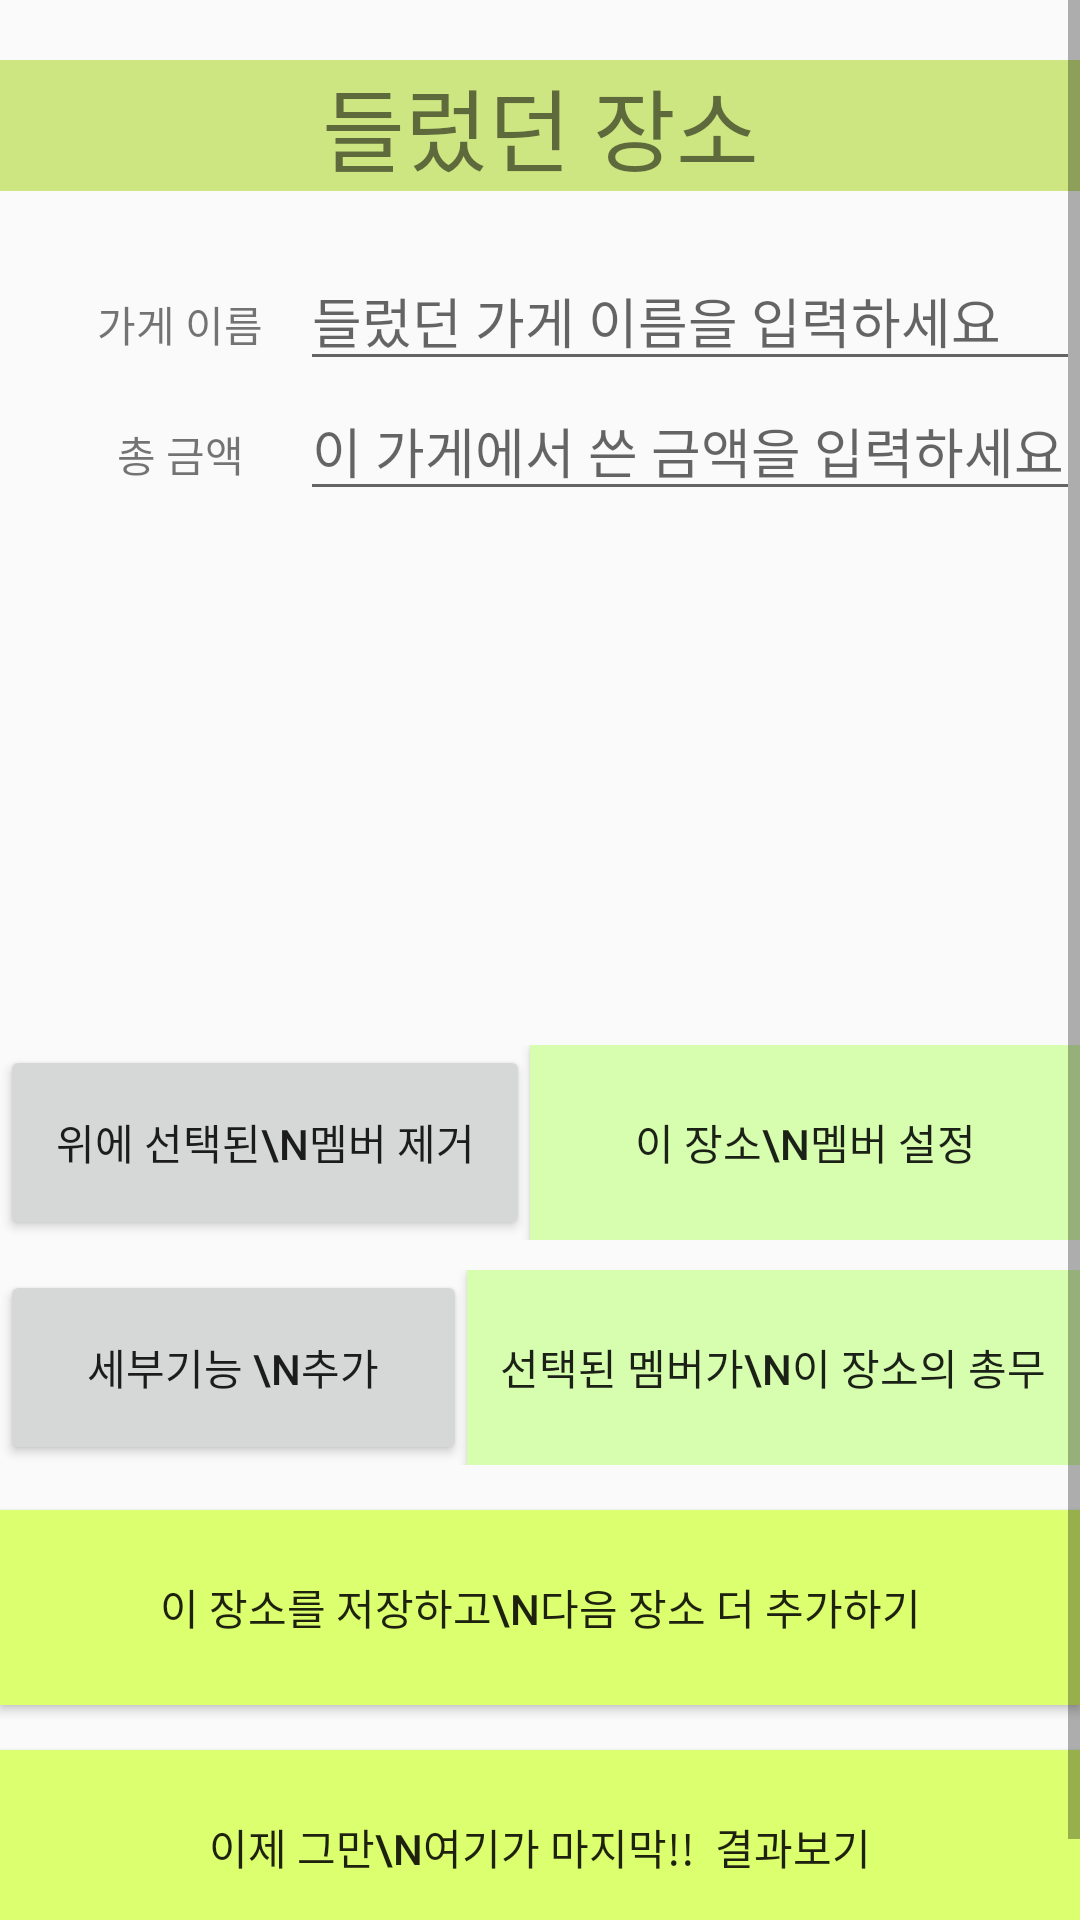

Reconstruct the res/layout file that produces this screen, plus the resources it refers to.
<!-- AndroidManifest.xml: application theme HiddenTitleTheme -->
<!-- res/layout/activities_location.xml -->
<?xml version="1.0" encoding="utf-8"?>
<ScrollView xmlns:android="http://schemas.android.com/apk/res/android"
    xmlns:tools="http://schemas.android.com/tools"
    android:layout_width="match_parent"
    android:layout_height="match_parent">

    <LinearLayout
        android:layout_width="match_parent"
        android:layout_height="match_parent"
        android:orientation="vertical">

        <TextView
            android:id="@+id/locationVisitedText"
            android:layout_width="match_parent"
            android:layout_height="wrap_content"
            android:layout_marginBottom="20dp"
            android:layout_marginTop="20dp"
            android:background="#cde682"
            android:text="들렀던 장소"
            android:textAlignment="center"
            android:textSize="30sp" />

        <LinearLayout
            android:layout_width="match_parent"
            android:layout_height="wrap_content"
            android:orientation="horizontal">

            <TextView
                android:id="@+id/locationStoreName"
                android:layout_width="80dp"
                android:layout_height="wrap_content"
                android:layout_marginStart="20dp"
                android:layout_weight="1"
                android:text="가게 이름"
                android:textAlignment="center" />

            <EditText
                android:id="@+id/locationNameEditText"
                android:layout_width="260dp"
                android:layout_height="wrap_content"
                android:layout_weight="1"
                android:ems="10"
                android:hint="들렀던 가게 이름을 입력하세요"
                android:inputType="textPersonName" />
        </LinearLayout>

        <LinearLayout
            android:layout_width="match_parent"
            android:layout_height="wrap_content"
            android:orientation="horizontal">

            <TextView
                android:id="@+id/locationTotalMoney"
                android:layout_width="80dp"
                android:layout_height="wrap_content"
                android:layout_marginStart="20dp"
                android:layout_weight="1"
                android:text="총 금액"
                android:textAlignment="center" />

            <EditText
                android:id="@+id/locationMoneyEditText"
                android:layout_width="260dp"
                android:layout_height="wrap_content"
                android:layout_weight="1"
                android:ems="10"
                android:hint="이 가게에서 쓴 금액을 입력하세요"
                android:inputType="numberSigned" />

        </LinearLayout>

        <android.support.v7.widget.RecyclerView
            android:id="@+id/locationMemberView"
            android:layout_width="match_parent"
            android:layout_height="150dp"
            android:layout_marginBottom="10dp"
            android:layout_marginEnd="8dp"
            android:layout_marginStart="8dp"
            android:layout_marginTop="8dp"
            android:fadeScrollbars="false"
            android:scrollbars="vertical">

        </android.support.v7.widget.RecyclerView>

        <LinearLayout
            android:layout_width="match_parent"
            android:layout_height="wrap_content"
            android:layout_marginBottom="10dp"
            android:layout_marginTop="10dp"
            android:orientation="horizontal">

            <Button
                android:id="@+id/locationMemberDeleteButton"
                android:layout_width="wrap_content"
                android:layout_height="65dp"
                android:layout_weight="1"
                android:onClick="onClick"
                android:text="위에 선택된\n멤버 제거" />

            <Button
                android:id="@+id/locationAddMemberButton"
                android:layout_width="170dp"
                android:layout_height="65dp"
                android:layout_weight="1"
                android:background="#d7feaf"
                android:onClick="onClick"
                android:text="이 장소\n멤버 설정" />

        </LinearLayout>

        <LinearLayout
            android:layout_width="match_parent"
            android:layout_height="wrap_content"
            android:orientation="horizontal">

            <Button
                android:id="@+id/locationDetailOptionButton"
                android:layout_width="wrap_content"
                android:layout_height="65dp"
                android:layout_weight="1"
                android:onClick="onClick"
                android:text="세부기능 \n추가" />

            <Button
                android:id="@+id/locationSetManagerButton"
                android:layout_width="170dp"
                android:layout_height="65dp"
                android:layout_weight="1"
                android:background="#d7feaf"
                android:onClick="onClick"
                android:text="선택된 멤버가\n이 장소의 총무" />

        </LinearLayout>

        <Button
            android:id="@+id/addMoreLocationButton"
            android:layout_width="match_parent"
            android:layout_height="65dp"
            android:layout_gravity="center"
            android:layout_marginBottom="10dp"
            android:layout_marginTop="15dp"
            android:background="#dbff6e"
            android:onClick="onClick"
            android:text="이 장소를 저장하고\n다음 장소 더 추가하기" />

        <Button
            android:id="@+id/locationNextButton"
            android:layout_width="match_parent"
            android:layout_height="65dp"
            android:layout_gravity="center"
            android:layout_marginBottom="20dp"
            android:layout_marginTop="5dp"
            android:background="#dbff6e"
            android:onClick="onClick"
            android:text="이제 그만\n여기가 마지막!!  결과보기" />

    </LinearLayout>
</ScrollView>
<!-- resources referenced by this layout -->
<resources>
  <style name="HiddenTitleTheme" parent="AppTheme">
          <item name="windowNoTitle">true</item>
          <item name="windowActionBar">false</item>
      </style>
  <style name="AppTheme" parent="Theme.AppCompat.Light.DarkActionBar">
          
          <item name="colorPrimary">@color/colorPrimary</item>
          <item name="colorPrimaryDark">@color/colorPrimaryDark</item>
          <item name="colorAccent">@color/colorAccent</item>
      </style>
  <!-- not gathered from this repository: default colours our renderer supplied (Android Studio template values) -->
  <color name="colorPrimary">#FF6200EE</color>
  <color name="colorPrimaryDark">#FF3700B3</color>
  <color name="colorAccent">#FF03DAC5</color>
</resources>
